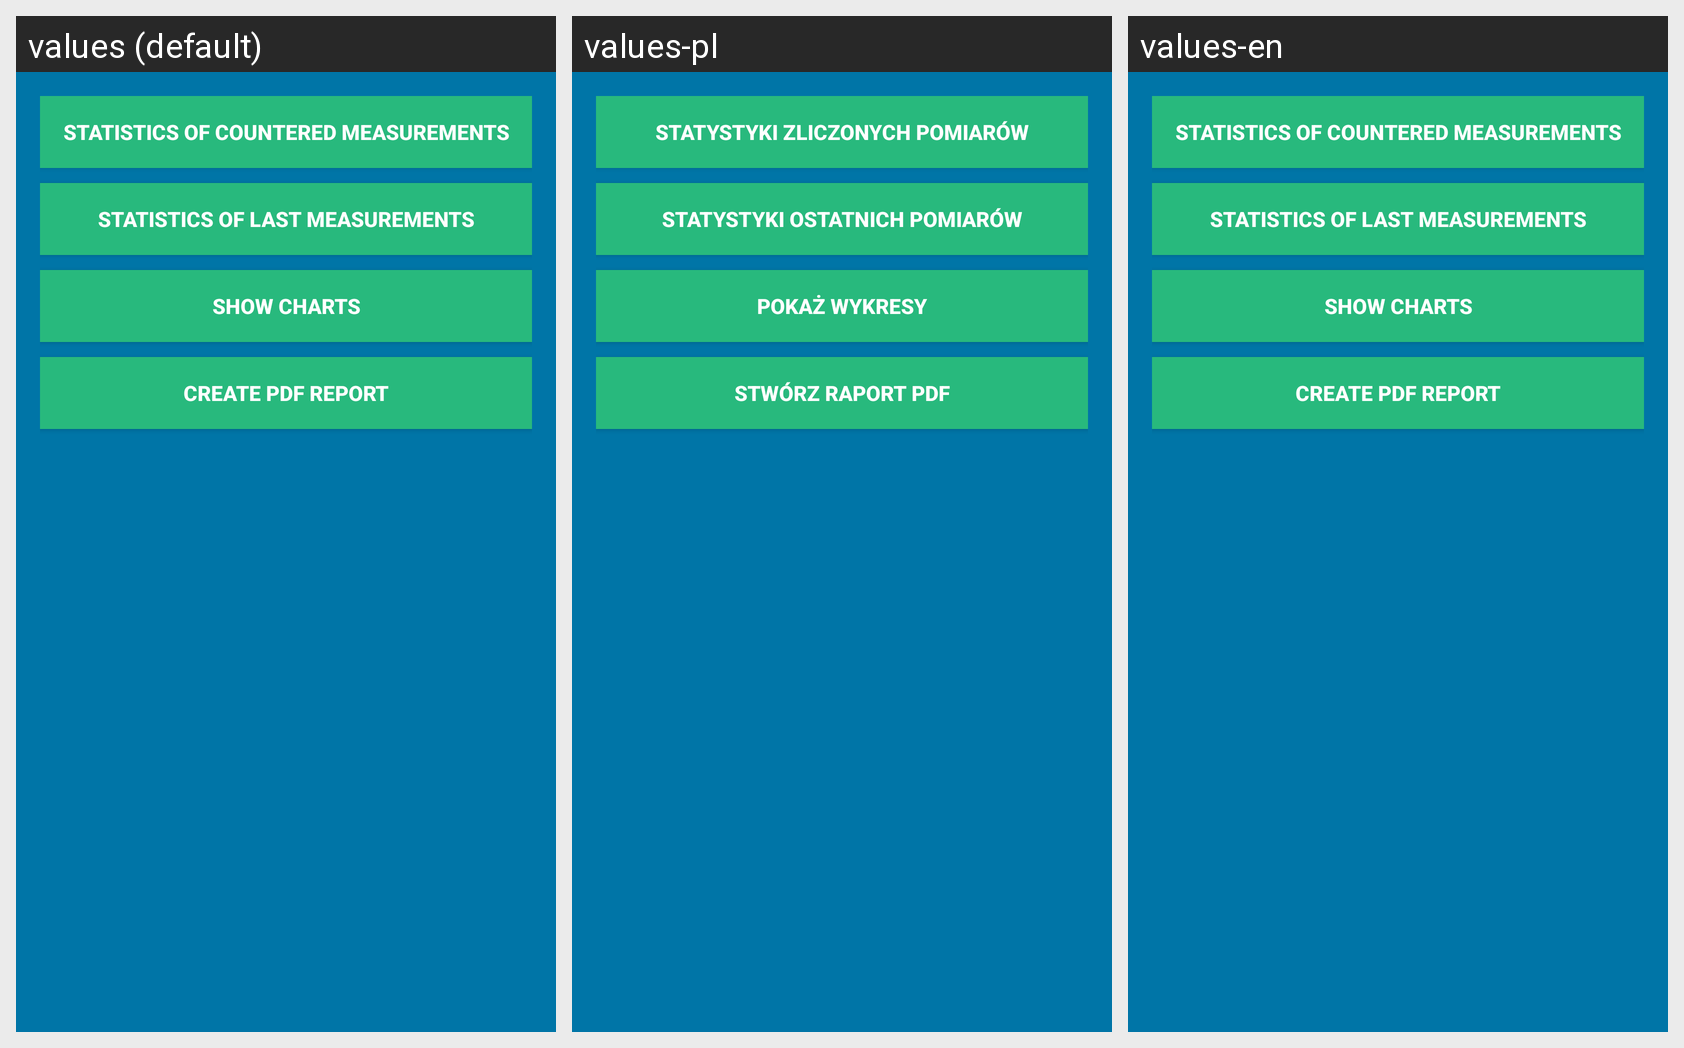

For this localized Android screen grid, give each drawn string resource with its value in every locale shown.
Android screen res/layout/activity_statistics.xml rendered under 3 locales, left to right: values (default), values-pl, values-en. Device: Nexus 5 (rendered at 1080×1920; each locale shown at half size, 540×960, under a caption strip naming it); theme AppTheme.
Strings drawn on this screen, with the default value and each locale's value (text and hints the layout hard-codes, and strings that could not be matched under every locale, appear in the picture but are not listed):

show_counter_statistics
  values: Statistics of countered measurements
  values-pl: Statystyki zliczonych pomiarów
  values-en: Statistics of countered measurements

show_last_measurements_statistics
  values: Statistics of last measurements
  values-pl: Statystyki ostatnich pomiarów
  values-en: Statistics of last measurements

show_charts_btn_name
  values: Show Charts
  values-pl: Pokaż wykresy
  values-en: Show Charts

title_activity_create_pdf
  values: Create PDF Report
  values-pl: Stwórz raport PDF
  values-en: Create PDF Report
